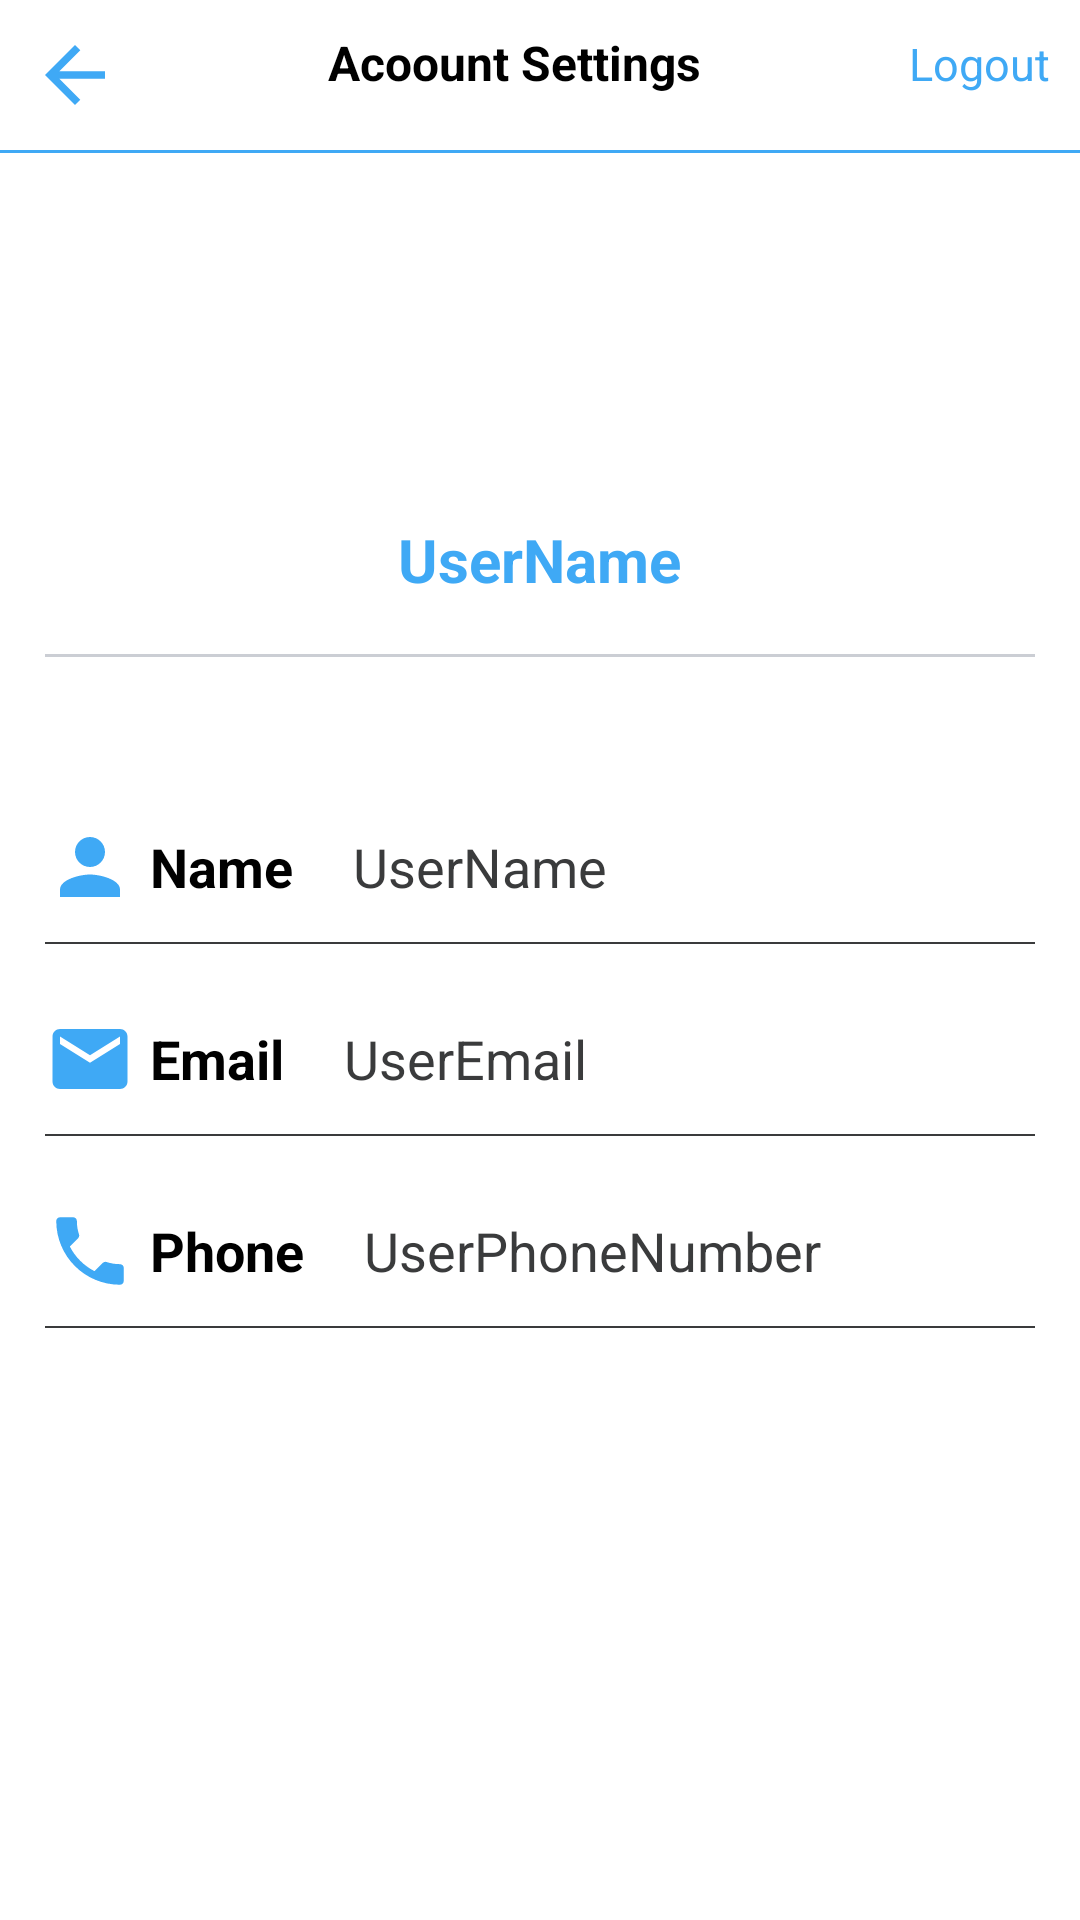

Android layout source for this screen:
<!-- AndroidManifest.xml: application theme Theme.EasyNurse -->
<!-- res/layout/activity_patient_profile.xml -->
<?xml version="1.0" encoding="utf-8"?>
<androidx.constraintlayout.widget.ConstraintLayout xmlns:android="http://schemas.android.com/apk/res/android"
    xmlns:app="http://schemas.android.com/apk/res-auto"
    xmlns:tools="http://schemas.android.com/tools"
    android:layout_width="match_parent"
    android:layout_height="match_parent"
    tools:context=".PatientProfile"
    android:orientation="vertical">

    <include
        android:id="@+id/include"
        layout="@layout/toolbar_patient_profile"
        tools:layout_editor_absoluteX="0dp"
        tools:layout_editor_absoluteY="16dp" />

    <LinearLayout
        android:id="@+id/linearLayout"
        android:layout_width="match_parent"
        android:layout_height="wrap_content"
        android:layout_marginTop="60dp"
        android:gravity="center"
        android:orientation="vertical"
        android:padding="15dp"
        app:layout_constraintTop_toTopOf="@+id/include"
        tools:layout_editor_absoluteX="0dp">


        <ImageView
            android:layout_width="90dp"
            android:layout_height="90dp"
            android:background="@drawable/user1"
            android:contentDescription="TODO" />

        <TextView
            android:layout_width="wrap_content"
            android:layout_height="wrap_content"
            android:layout_margin="8dp"
            android:text="UserName"
            android:textColor="@color/primary200"
            android:textSize="20sp"
            android:textStyle="bold" />

        <View
            android:layout_width="match_parent"
            android:layout_height="1dp"
            android:layout_marginTop="10dp"
            android:background="@color/lighter_grey" />
    </LinearLayout>





    <LinearLayout
        android:id="@+id/ll_name"
        android:layout_width="match_parent"
        android:layout_height="wrap_content"
        android:layout_marginTop="40dp"
        android:orientation="horizontal"
        android:paddingLeft="15dp"
        android:paddingRight="15dp"
        android:gravity="center_vertical"
        app:layout_constraintEnd_toEndOf="parent"
        app:layout_constraintHorizontal_bias="0.0"
        app:layout_constraintStart_toStartOf="parent"
        app:layout_constraintTop_toBottomOf="@+id/linearLayout"
        tools:ignore="MissingConstraints,UseCompoundDrawables">

        <ImageView
            android:layout_width="30dp"
            android:layout_height="30dp"
            android:src="@drawable/ic_person"
            tools:ignore="ContentDescription" />

        <TextView
            android:layout_width="wrap_content"
            android:layout_height="wrap_content"
            android:text="Name"
            android:layout_marginStart="5dp"
            android:textColor="@color/black"
            android:textSize="18sp"
            android:textStyle="bold"
            android:layout_marginLeft="5dp"
            />

        <TextView
            android:id="@+id/userName"
            android:layout_width="wrap_content"
            android:layout_height="wrap_content"
            android:text="UserName"
            android:layout_marginLeft="20dp"
            android:textSize="18sp"
            android:textColor="@color/darker_grey"
            />
    </LinearLayout>

    <View
        android:layout_width="match_parent"
        android:layout_height="0.8dp"
        android:layout_marginTop="10dp"
        android:background="@color/darker_grey"
        app:layout_constraintTop_toBottomOf="@+id/ll_name"
        tools:ignore="MissingConstraints"
        tools:layout_editor_absoluteX="16dp"
        android:layout_marginLeft="15dp"
        android:layout_marginRight="15dp"/>


    <LinearLayout
        android:id="@+id/ll_email"
        android:layout_width="match_parent"
        android:layout_height="wrap_content"
        android:layout_marginTop="104dp"
        android:gravity="center_vertical"
        android:orientation="horizontal"
        android:paddingLeft="15dp"
        android:paddingRight="15dp"
        app:layout_constraintEnd_toEndOf="parent"
        app:layout_constraintHorizontal_bias="0.0"
        app:layout_constraintStart_toStartOf="parent"
        app:layout_constraintTop_toBottomOf="@+id/linearLayout"
        tools:ignore="MissingConstraints,UseCompoundDrawables">

        <ImageView
            android:layout_width="30dp"
            android:layout_height="30dp"
            android:src="@drawable/ic_email"
            tools:ignore="ContentDescription" />

        <TextView
            android:layout_width="wrap_content"
            android:layout_height="wrap_content"
            android:layout_marginStart="5dp"
            android:layout_marginLeft="5dp"
            android:text="Email"
            android:textColor="@color/black"
            android:textSize="18sp"
            android:textStyle="bold" />

        <TextView
            android:id="@+id/userEmail"
            android:layout_width="wrap_content"
            android:layout_height="wrap_content"
            android:layout_marginLeft="20dp"
            android:text="UserEmail"
            android:textColor="@color/darker_grey"
            android:textSize="18sp" />
    </LinearLayout>

    <View
        android:layout_width="match_parent"
        android:layout_height="0.8dp"
        android:layout_marginTop="10dp"
        android:background="@color/darker_grey"
        app:layout_constraintTop_toBottomOf="@+id/ll_email"
        tools:ignore="MissingConstraints"
        tools:layout_editor_absoluteX="16dp"
        android:layout_marginLeft="15dp"
        android:layout_marginRight="15dp"/>


    <LinearLayout
        android:id="@+id/ll_phone"
        android:layout_width="match_parent"
        android:layout_height="wrap_content"
        android:layout_marginTop="168dp"
        android:gravity="center_vertical"
        android:orientation="horizontal"
        android:paddingLeft="15dp"
        android:paddingRight="15dp"
        app:layout_constraintEnd_toEndOf="parent"
        app:layout_constraintHorizontal_bias="0.0"
        app:layout_constraintStart_toStartOf="parent"
        app:layout_constraintTop_toBottomOf="@+id/linearLayout"
        tools:ignore="MissingConstraints,UseCompoundDrawables">

        <ImageView
            android:layout_width="30dp"
            android:layout_height="30dp"
            android:src="@drawable/ic_phone"
            tools:ignore="ContentDescription" />

        <TextView
            android:layout_width="wrap_content"
            android:layout_height="wrap_content"
            android:layout_marginStart="5dp"
            android:layout_marginLeft="5dp"
            android:text="Phone"
            android:textColor="@color/black"
            android:textSize="18sp"
            android:textStyle="bold" />

        <TextView
            android:id="@+id/userPhone"
            android:layout_width="wrap_content"
            android:layout_height="wrap_content"
            android:layout_marginLeft="20dp"
            android:text="UserPhoneNumber"
            android:textColor="@color/darker_grey"
            android:textSize="18sp" />
    </LinearLayout>

    <View
        android:layout_width="match_parent"
        android:layout_height="0.8dp"
        android:layout_marginTop="10dp"
        android:background="@color/darker_grey"
        app:layout_constraintTop_toBottomOf="@+id/ll_phone"
        tools:ignore="MissingConstraints"
        tools:layout_editor_absoluteX="16dp"
        android:layout_marginLeft="15dp"
        android:layout_marginRight="15dp"/>


</androidx.constraintlayout.widget.ConstraintLayout>
<!-- res/layout/toolbar_patient_profile.xml (included above) -->
<?xml version="1.0" encoding="utf-8"?>
<RelativeLayout xmlns:android="http://schemas.android.com/apk/res/android"
    xmlns:tools="http://schemas.android.com/tools"
    android:layout_width="match_parent"
    android:layout_height="match_parent"
    android:orientation="vertical">

    <LinearLayout
        android:layout_width="match_parent"
        android:layout_height="wrap_content"
        android:padding="10dp"
        tools:ignore="UselessParent"
        android:orientation="horizontal"
        android:id="@+id/linear_toolbar">

        <ImageView
            android:layout_width="30dp"
            android:layout_height="30dp"
            android:src="@drawable/ic_arrow_back"
            android:textAlignment="textStart"
            />

        <TextView
            android:layout_weight="1"
            android:layout_width="0dp"
            android:layout_height="wrap_content"
            android:text="Acoount Settings"
            android:textSize="16sp"
            android:textStyle="bold"
            android:textColor="@color/black"
            android:gravity="center"
            />

        <TextView
            android:layout_width="wrap_content"
            android:layout_height="wrap_content"
            android:text="Logout"
            android:textColor="@color/primary200"
            android:layout_alignParentRight="true"
            android:textStyle="normal"
            android:textSize="15sp"
            />
    </LinearLayout>
    <View
        android:layout_width="match_parent"
        android:layout_height="1dp"
        android:background="@color/primary200"
        android:layout_below="@+id/linear_toolbar"
        android:paddingRight="8dp"
        android:paddingLeft="8dp"/>


</RelativeLayout>
<!-- resources referenced by this layout -->
<resources>
  <color name="black">#FF000000</color>
  <color name="darker_grey">#3A3B3C</color>
  <color name="lighter_grey">#cbced4</color>
  <color name="primary200">#3FA9F5</color>
  <!-- drawable ic_arrow_back (drawable) -->
  <vector android:height="24dp" android:tint="#3FA9F5"
      android:viewportHeight="24" android:viewportWidth="24"
      android:width="24dp" xmlns:android="http://schemas.android.com/apk/res/android">
      <path android:fillColor="@android:color/white" android:pathData="M20,11H7.83l5.59,-5.59L12,4l-8,8 8,8 1.41,-1.41L7.83,13H20v-2z"/>
  </vector>
  <!-- drawable ic_email (drawable) -->
  <vector android:height="24dp" android:tint="#3FA9F5"
      android:viewportHeight="24" android:viewportWidth="24"
      android:width="24dp" xmlns:android="http://schemas.android.com/apk/res/android">
      <path android:fillColor="@android:color/white" android:pathData="M20,4L4,4c-1.1,0 -1.99,0.9 -1.99,2L2,18c0,1.1 0.9,2 2,2h16c1.1,0 2,-0.9 2,-2L22,6c0,-1.1 -0.9,-2 -2,-2zM20,8l-8,5 -8,-5L4,6l8,5 8,-5v2z"/>
  </vector>
  <!-- drawable ic_person (drawable) -->
  <vector android:height="24dp" android:tint="#3FA9F5"
      android:viewportHeight="24" android:viewportWidth="24"
      android:width="24dp" xmlns:android="http://schemas.android.com/apk/res/android">
      <path android:fillColor="@android:color/white" android:pathData="M12,12c2.21,0 4,-1.79 4,-4s-1.79,-4 -4,-4 -4,1.79 -4,4 1.79,4 4,4zM12,14c-2.67,0 -8,1.34 -8,4v2h16v-2c0,-2.66 -5.33,-4 -8,-4z"/>
  </vector>
  <!-- drawable ic_phone (drawable) -->
  <vector android:height="24dp" android:tint="#3FA9F5"
      android:viewportHeight="24" android:viewportWidth="24"
      android:width="24dp" xmlns:android="http://schemas.android.com/apk/res/android">
      <path android:fillColor="@android:color/white" android:pathData="M6.62,10.79c1.44,2.83 3.76,5.14 6.59,6.59l2.2,-2.2c0.27,-0.27 0.67,-0.36 1.02,-0.24 1.12,0.37 2.33,0.57 3.57,0.57 0.55,0 1,0.45 1,1V20c0,0.55 -0.45,1 -1,1 -9.39,0 -17,-7.61 -17,-17 0,-0.55 0.45,-1 1,-1h3.5c0.55,0 1,0.45 1,1 0,1.25 0.2,2.45 0.57,3.57 0.11,0.35 0.03,0.74 -0.25,1.02l-2.2,2.2z"/>
  </vector>
  <style name="Theme.EasyNurse" parent="Theme.MaterialComponents.DayNight.NoActionBar">
          
          <item name="colorPrimary">@color/primary700</item>
          <item name="colorPrimaryVariant">@color/primary700</item>
          <item name="colorOnPrimary">@color/white</item>
          
          <item name="colorSecondary">@color/primary200</item>
          <item name="colorSecondaryVariant">@color/primary500</item>
          <item name="colorOnSecondary">@color/black</item>
          
          <item name="android:statusBarColor" tools:targetApi="l">?attr/colorPrimaryVariant</item>
          
      </style>
  <color name="primary700">#0071BC</color>
  <color name="white">#FFFFFFFF</color>
  <color name="primary500">#29ABE2</color>
</resources>
